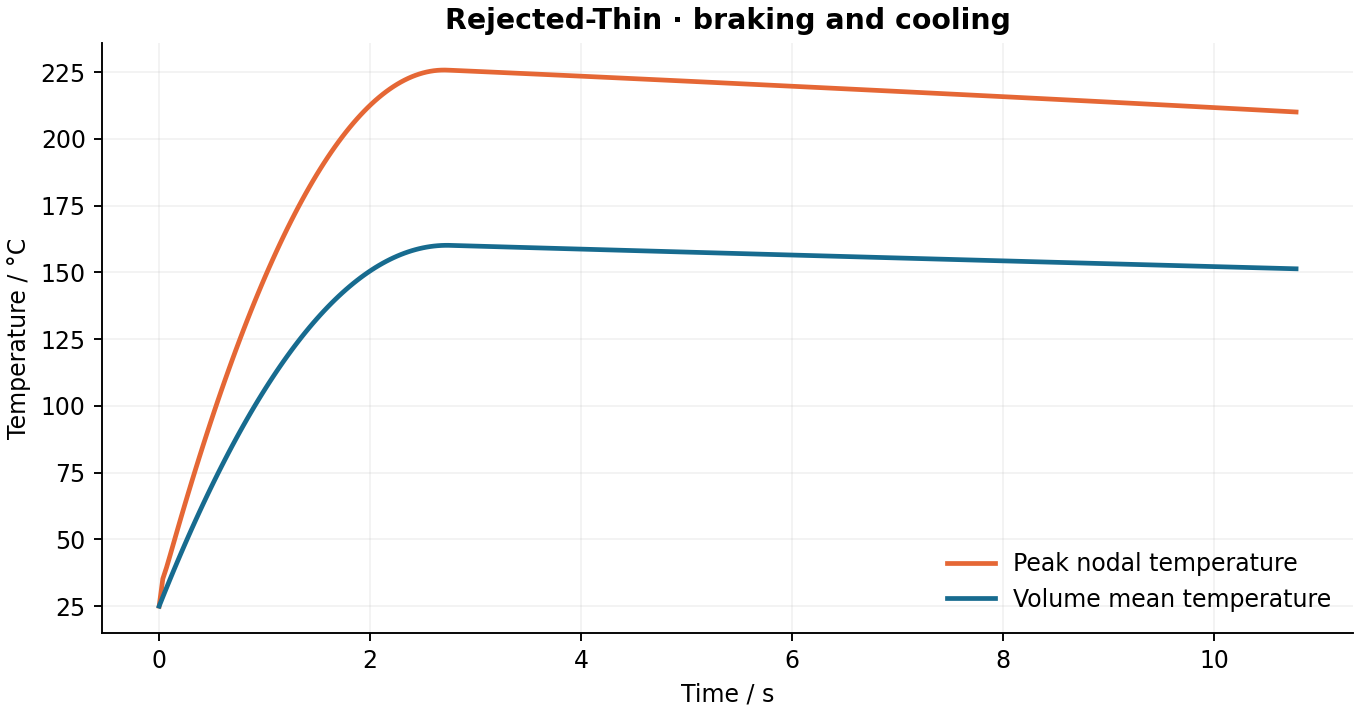

Data behind this chart, as committed beside it:
time_s, peak_c, volume_mean_c, internal_energy_j, convective_power_w, convective_loss_j, heat_input_j, balance_residual_j
0.000000000000000000e+00, 2.500000000000000000e+01, 2.500000000000000000e+01, 0.000000000000000000e+00, 0.000000000000000000e+00, 0.000000000000000000e+00, 0.000000000000000000e+00, 0.000000000000000000e+00
3.472221999999999809e-02, 3.523317999999999728e+01, 2.842991054764510750e+01, 7.556777667362767943e+02, 1.085319179206990370e+01, 1.884234565532227068e-01, 7.608397953624997854e+02, -4.973605169669781390e+00
6.944443999999999617e-02, 3.941129999999999711e+01, 3.181536363809470913e+01, 1.501560668125020356e+03, 1.733539567321633257e+01, 6.778086242826781849e-01, 1.512109279449999576e+03, -9.870802700696458487e+00
1.041667000000000010e-01, 4.409167000000000058e+01, 3.515641052797923294e+01, 2.237659997025174107e+03, 2.347429592738441428e+01, 1.386310985420615705e+00, 2.253809301187495294e+03, -1.476299317690063617e+01
1.388889000000000096e-01, 4.887201000000000306e+01, 3.845306822652311496e+01, 2.963979500908445061e+03, 2.950568173158018226e+01, 2.306101675555666475e+00, 2.985937732749998759e+03, -1.965213016599818729e+01
1.736110999999999904e-01, 5.363022999999999740e+01, 4.170535033331388775e+01, 3.680522176035462508e+03, 3.545201085569529198e+01, 3.433838672332614195e+00, 3.708495864062499095e+03, -2.453984935470407436e+01
2.083332999999999990e-01, 5.833943000000000012e+01, 4.491326978332936903e+01, 4.387290872240072531e+03, 4.131589325125278123e+01, 4.766613932323750191e+00, 4.421483695124994483e+03, -2.942620895259824465e+01
2.430556000000000105e-01, 6.298496000000000095e+01, 4.807683965548901028e+01, 5.084288471069322441e+03, 4.709773556325974653e+01, 6.301576204216824628e+00, 5.124903237999991688e+03, -3.431319072645237611e+01
2.777778000000000191e-01, 6.756441999999999837e+01, 5.119607290799784494e+01, 5.771517827474481237e+03, 5.279764155360167166e+01, 8.035869835880367518e+00, 5.818750440999997409e+03, -3.919674368963569577e+01
3.125000000000000000e-01, 7.207814999999999372e+01, 5.427098244521543080e+01, 6.448981784543572758e+03, 5.841565798126182329e+01, 9.966655050435084817e+00, 6.503027343749999091e+03, -4.407890415599104017e+01
3.472221999999999809e-01, 7.652671999999999741e+01, 5.730158117544924323e+01, 7.116683186234423374e+03, 6.395181701162761811e+01, 1.209108902053413637e+01, 7.177733946249995824e+03, -4.895967099503832287e+01
3.819444000000000172e-01, 8.090961000000000070e+01, 6.028788196153359280e+01, 7.774624866486233259e+03, 6.940614590952873186e+01, 1.440632995060462562e+01, 7.842870248499991249e+03, -5.383905206315375835e+01
4.166667000000000010e-01, 8.522738999999999976e+01, 6.322989780436172680e+01, 8.422809689655308830e+03, 7.477867021649490198e+01, 1.690954417109093910e+01, 8.498438124749995040e+03, -5.871889092359560891e+01
4.513888999999999818e-01, 8.947942000000000462e+01, 6.612764151899611420e+01, 9.061240479155767389e+03, 8.006941448028409525e+01, 1.959787725432018846e+01, 9.144433798937498068e+03, -6.359544252741034143e+01
4.861111000000000182e-01, 9.366571999999999321e+01, 6.898112603457552439e+01, 9.689920083534971127e+03, 8.527840335632166102e+01, 2.246849725456328883e+01, 9.780859172874997967e+03, -6.847059208546306763e+01
5.208333000000000546e-01, 9.778633000000000663e+01, 7.179036422227686387e+01, 1.030885133857016262e+04, 9.040566118326145784e+01, 2.551856586744144906e+01, 1.040771424656249474e+04, -7.334434212489031779e+01
5.555556000000000383e-01, 1.018413000000000039e+02, 7.455536902310142011e+01, 1.091803709542226716e+04, 9.545121215405308135e+01, 2.874525492398156601e+01, 1.102500078399999256e+04, -7.821843365374297719e+01
5.902777999999999636e-01, 1.058306000000000040e+02, 7.727615333433411138e+01, 1.151748019562061381e+04, 1.004150808633199290e+02, 3.214570922368547201e+01, 1.163271522962499512e+04, -8.308932478069618810e+01
6.250000000000000000e-01, 1.097543000000000006e+02, 7.995272961320544880e+01, 1.210718338374179439e+04, 1.052972903296552687e+02, 3.571710227120383507e+01, 1.223085937499999818e+04, -8.795888898699922720e+01
6.597222000000000364e-01, 1.136123999999999938e+02, 8.258511135540683767e+01, 1.268714963315604655e+04, 1.100978662033290618e+02, 3.945659912328863328e+01, 1.281943322012499630e+04, -9.282698784566127870e+01
6.944443999999999617e-01, 1.174048999999999978e+02, 8.517331143467760057e+01, 1.325738178020513078e+04, 1.148168307990304697e+02, 4.336136566941628701e+01, 1.339843676499998946e+04, -9.769361912544263760e+01
7.291666999999999454e-01, 1.211317999999999984e+02, 8.771734184013638469e+01, 1.381788246633124072e+04, 1.194542098458787649e+02, 4.742858034670864953e+01, 1.396787163581249297e+04, -1.025605891345439886e+02
7.638888999999999818e-01, 1.247931999999999988e+02, 9.021721622695883980e+01, 1.436865470004218332e+04, 1.240100273690172941e+02, 5.165538731542018525e+01, 1.452773455262499738e+04, -1.074244652673933160e+02
7.986111000000000182e-01, 1.283891000000000133e+02, 9.267294728350965727e+01, 1.490970127683799547e+04, 1.284843062913200242e+02, 5.603896669153067478e+01, 1.507802716918749684e+04, -1.122869256579706416e+02
8.333333000000000546e-01, 1.319194999999999993e+02, 9.508454757499818299e+01, 1.544102496508514560e+04, 1.328770715294825777e+02, 6.057648770801541360e+01, 1.561874948549999499e+04, -1.171480327068347833e+02
8.680556000000000383e-01, 1.353846000000000060e+02, 9.745202979412837863e+01, 1.596262856123971869e+04, 1.371883461945745353e+02, 6.526513393493542026e+01, 1.614990301749998980e+04, -1.220093223253352335e+02
9.027777999999999636e-01, 1.387841999999999985e+02, 9.977540766578810860e+01, 1.647451508916847888e+04, 1.414181553207132822e+02, 7.010204926839247719e+01, 1.667148470574999374e+04, -1.268675673131219810e+02
9.375000000000000000e-01, 1.421184000000000083e+02, 1.020546936474229653e+02, 1.697668729349541172e+04, 1.455665236990896858e+02, 7.508441897932318909e+01, 1.718349609374999636e+04, -1.317243812752603844e+02
9.722222000000000364e-01, 1.453871000000000038e+02, 1.042898997503001368e+02, 1.746914782054244642e+04, 1.496334729760760638e+02, 8.020941564160041537e+01, 1.768593718149999768e+04, -1.365799453159525001e+02
1.006944000000000061e+00, 1.485904999999999916e+02, 1.064810402513958962e+02, 1.795189981581250322e+04, 1.536190290131459051e+02, 8.547415200338510033e+01, 1.817880234624921286e+04, -1.414283784333238145e+02
1.041666999999999899e+00, 1.517284999999999968e+02, 1.086281271474507264e+02, 1.842494592242697763e+04, 1.575232140780545365e+02, 9.087604805681294806e+01, 1.866211396874955244e+04, -1.462919982657622313e+02
1.076389000000000040e+00, 1.548009999999999877e+02, 1.107311731558723125e+02, 1.888828894228467470e+04, 1.613460535256199933e+02, 9.641193741168036979e+01, 1.913584134437494868e+04, -1.511404646785922523e+02
1.111110999999999960e+00, 1.578083000000000027e+02, 1.127901909487084424e+02, 1.934193166729070799e+04, 1.650875711817064371e+02, 1.020791515702242549e+02, 1.959999852999994619e+04, -1.559877111390123900e+02
1.145833000000000101e+00, 1.607502000000000066e+02, 1.148051939313973833e+02, 1.978587705093074328e+04, 1.687477910387639781e+02, 1.078748672937338711e+02, 2.005458552562455588e+04, -1.608336074000799272e+02
1.180555999999999939e+00, 1.636269000000000062e+02, 1.167761943044783237e+02, 2.022012778122712552e+04, 1.723267357748651420e+02, 1.137964326910086612e+02, 2.049961500999921191e+04, -1.656907960810785880e+02
1.215278000000000080e+00, 1.664381999999999948e+02, 1.187032056794044479e+02, 2.064468685705475218e+04, 1.758244304597459973e+02, 1.198406850880077741e+02, 2.093506134999980350e+04, -1.705338078570421203e+02
1.250000000000000000e+00, 1.691842000000000041e+02, 1.205862402747648190e+02, 2.105955697041266467e+04, 1.792408987582649047e+02, 1.260049742685616536e+02, 2.136093749999999636e+04, -1.753755553187693295e+02
1.284721999999999920e+00, 1.718650000000000091e+02, 1.224253111546346133e+02, 2.146474099957747603e+04, 1.825761656929645937e+02, 1.322864803244994221e+02, 2.177724345999979778e+04, -1.802159800978224666e+02
1.319444000000000061e+00, 1.744805000000000064e+02, 1.242204303173078728e+02, 2.186024158801286831e+04, 1.858302522681883602e+02, 1.386823841467230238e+02, 2.218397922999921138e+04, -1.850552578396200261e+02
1.354166999999999899e+00, 1.770307999999999993e+02, 1.259716114051559117e+02, 2.224606174140561779e+04, 1.890031840812052906e+02, 1.451900548519029996e+02, 2.258115611062454991e+04, -1.899043143670278369e+02
1.388889000000000040e+00, 1.795158999999999878e+02, 1.276788671162229321e+02, 2.262220425738832637e+04, 1.920949859630504193e+02, 1.518063001820413547e+02, 2.296875122499994905e+04, -1.947406674295816629e+02
1.423610999999999960e+00, 1.819358000000000004e+02, 1.293422104372381511e+02, 2.298867199719672863e+04, 1.951056802989915298e+02, 1.585284909490166569e+02, 2.334677614937494582e+04, -1.995756612291988858e+02
1.458333000000000101e+00, 1.842906000000000120e+02, 1.309616530906427272e+02, 2.334546754351861455e+04, 1.980352918180794290e+02, 1.653538113659411408e+02, 2.371523088374955478e+04, -2.044095288649987197e+02
1.493055999999999939e+00, 1.865801999999999907e+02, 1.325372091844725162e+02, 2.369259400463595011e+04, 2.008838438884582729e+02, 1.722796459405101643e+02, 2.407412562624920974e+04, -2.092519756727488129e+02
1.527778000000000080e+00, 1.888046999999999969e+02, 1.340688909843695455e+02, 2.403005408291451022e+04, 2.036513613720599949e+02, 1.793027816390380451e+02, 2.442343970499980060e+04, -2.140828404462517938e+02
1.562500000000000000e+00, 1.909639999999999986e+02, 1.355567107133043692e+02, 2.435785047131872125e+04, 2.063378661320784602e+02, 1.864206046177373821e+02, 2.476318359374999636e+04, -2.189125178135363967e+02
1.597221999999999920e+00, 1.930581999999999994e+02, 1.370006811880612361e+02, 2.467598599364207257e+04, 2.089433838557364993e+02, 1.936303023987758252e+02, 2.509335729249979704e+04, -2.237409964589496667e+02
1.631944000000000061e+00, 1.950872999999999990e+02, 1.384008162951890881e+02, 2.498446370936846870e+04, 2.114679370204337943e+02, 2.009290633405070423e+02, 2.541396080124920991e+04, -2.285680285402340814e+02
1.666666999999999899e+00, 1.970512999999999977e+02, 1.397571276077497373e+02, 2.528328616827448059e+04, 2.139115504281603535e+02, 2.083142893118457835e+02, 2.572500293999955102e+04, -2.334024824132247886e+02
1.701389000000000040e+00, 1.989501999999999953e+02, 1.410696283117688097e+02, 2.557245627550479185e+04, 2.162742477028345718e+02, 2.157827449531980051e+02, 2.602646579312494214e+04, -2.382267726669524563e+02
1.736110999999999960e+00, 2.007840999999999951e+02, 1.423383312800042120e+02, 2.585197686718496334e+04, 2.185560522581302791e+02, 2.233318337908202977e+02, 2.631835845624994909e+04, -2.430497552741653635e+02
1.770833000000000101e+00, 2.025528999999999940e+02, 1.435632494824027390e+02, 2.612185080085318623e+04, 2.207569879085961020e+02, 2.309587474811548589e+02, 2.660068092937455367e+04, -2.478713810402114177e+02
1.805555999999999939e+00, 2.042567999999999984e+02, 1.447443946872909919e+02, 2.638208066930678251e+04, 2.228770801787886455e+02, 2.386609003542539540e+02, 2.687344092999921122e+04, -2.526993603381743014e+02
1.840278000000000080e+00, 2.058956000000000017e+02, 1.458817804516944534e+02, 2.663266945942905295e+04, 2.249163499212779129e+02, 2.464350420942212452e+02, 2.713662274749979770e+04, -2.575182459765237581e+02
1.875000000000000000e+00, 2.074695000000000107e+02, 1.469754198899037192e+02, 2.687362006056005339e+04, 2.268748240368456948e+02, 2.542785886653082059e+02, 2.739023437499999636e+04, -2.623357257746356481e+02
1.909721999999999920e+00, 2.089783999999999935e+02, 1.480253247665036440e+02, 2.710493506467271072e+04, 2.287525232577432064e+02, 2.621887350416895401e+02, 2.763427581249979994e+04, -2.671520127853982558e+02
1.944444000000000061e+00, 2.104223000000000070e+02, 1.490315078241073934e+02, 2.732661727921907368e+04, 2.305494730093572571e+02, 2.701626769988827164e+02, 2.786874705999921207e+04, -2.719671037812549912e+02
1.979166999999999899e+00, 2.118012999999999977e+02, 1.499939824387584224e+02, 2.753866965120854002e+04, 2.322656975973306430e+02, 2.781978425833706865e+02, 2.809365445687454849e+04, -2.767869630826389766e+02
2.013888999999999818e+00, 2.131153999999999940e+02, 1.509127612167457926e+02, 2.774109495805827464e+04, 2.339012197002911364e+02, 2.862909664345746705e+02, 2.830898504874994615e+04, -2.815991242570962640e+02
2.048611000000000182e+00, 2.143644999999999925e+02, 1.517878565248931011e+02, 2.793389592442637877e+04, 2.354560632057718408e+02, 2.944394782231069030e+02, 2.851474545062495235e+04, -2.864100479754670232e+02
... 41 more rows
